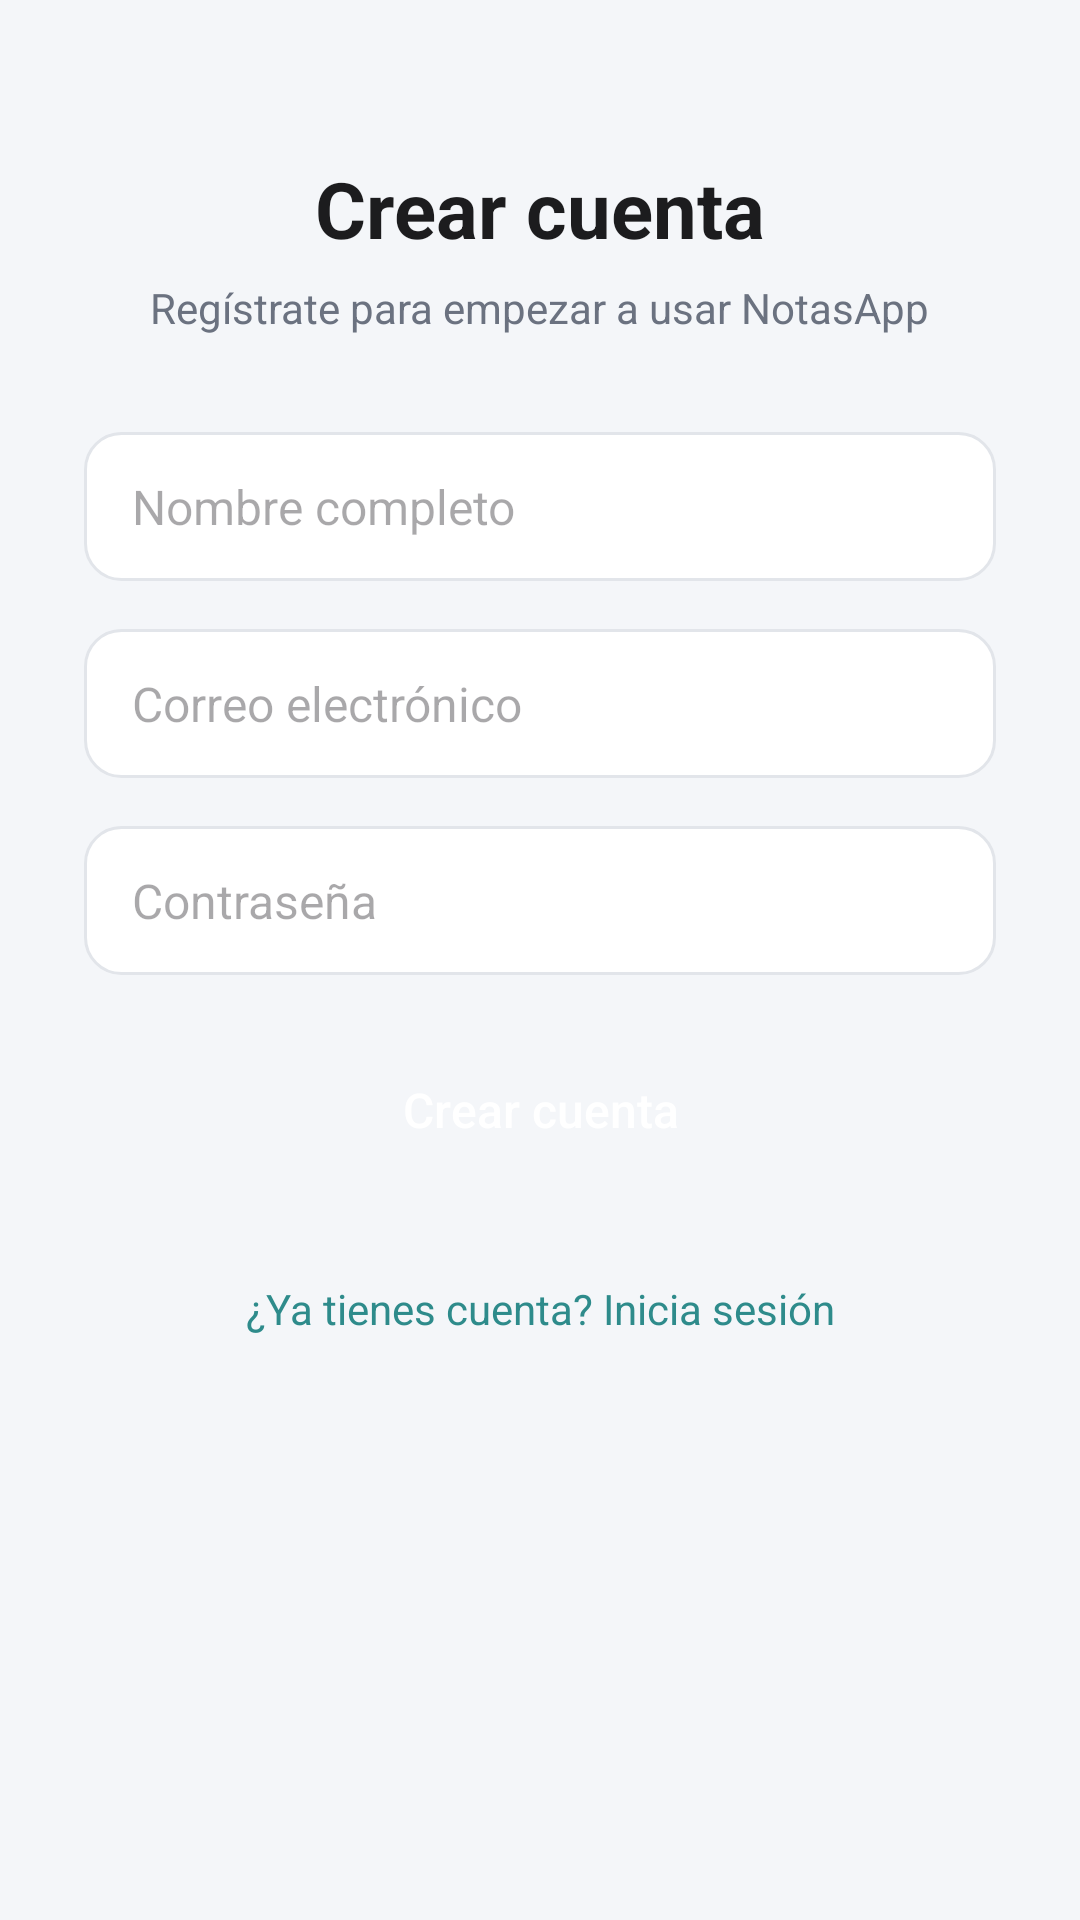

Write the Android layout XML for this screen, with the resource values it uses.
<!-- AndroidManifest.xml: application theme Theme.NotasApp -->
<!-- res/layout/activity_register.xml -->
<?xml version="1.0" encoding="utf-8"?>
<androidx.constraintlayout.widget.ConstraintLayout
    xmlns:android="http://schemas.android.com/apk/res/android"
    xmlns:app="http://schemas.android.com/apk/res-auto"
    xmlns:tools="http://schemas.android.com/tools"
    android:layout_width="match_parent"
    android:layout_height="match_parent"
    android:background="@color/background"
    android:fillViewport="true">

    <ScrollView
        android:layout_width="0dp"
        android:layout_height="0dp"
        app:layout_constraintTop_toTopOf="parent"
        app:layout_constraintBottom_toBottomOf="parent"
        app:layout_constraintStart_toStartOf="parent"
        app:layout_constraintEnd_toEndOf="parent">

        <androidx.constraintlayout.widget.ConstraintLayout
            android:layout_width="match_parent"
            android:layout_height="wrap_content"
            android:padding="28dp">

            <TextView
                android:id="@+id/tvTitle"
                android:layout_width="wrap_content"
                android:layout_height="wrap_content"
                android:layout_marginTop="24dp"
                android:text="@string/register_title"
                android:textColor="@color/textPrimary"
                android:textSize="26sp"
                android:textStyle="bold"
                app:layout_constraintTop_toTopOf="parent"
                app:layout_constraintStart_toStartOf="parent"
                app:layout_constraintEnd_toEndOf="parent" />

            <TextView
                android:id="@+id/tvSubtitle"
                android:layout_width="wrap_content"
                android:layout_height="wrap_content"
                android:layout_marginTop="6dp"
                android:text="@string/register_subtitle"
                android:textColor="@color/textSecondary"
                android:textSize="14sp"
                app:layout_constraintTop_toBottomOf="@id/tvTitle"
                app:layout_constraintStart_toStartOf="parent"
                app:layout_constraintEnd_toEndOf="parent" />

            <EditText
                android:id="@+id/etNombre"
                android:layout_width="0dp"
                android:layout_height="wrap_content"
                android:layout_marginTop="32dp"
                android:background="@drawable/bg_input"
                android:hint="@string/hint_nombre"
                android:inputType="textPersonName"
                android:maxLines="1"
                android:textSize="16sp"
                app:layout_constraintTop_toBottomOf="@id/tvSubtitle"
                app:layout_constraintStart_toStartOf="parent"
                app:layout_constraintEnd_toEndOf="parent" />

            <EditText
                android:id="@+id/etEmail"
                android:layout_width="0dp"
                android:layout_height="wrap_content"
                android:layout_marginTop="16dp"
                android:background="@drawable/bg_input"
                android:hint="@string/hint_email"
                android:inputType="textEmailAddress"
                android:maxLines="1"
                android:textSize="16sp"
                app:layout_constraintTop_toBottomOf="@id/etNombre"
                app:layout_constraintStart_toStartOf="parent"
                app:layout_constraintEnd_toEndOf="parent" />

            <EditText
                android:id="@+id/etPassword"
                android:layout_width="0dp"
                android:layout_height="wrap_content"
                android:layout_marginTop="16dp"
                android:background="@drawable/bg_input"
                android:hint="@string/hint_password"
                android:inputType="textPassword"
                android:maxLines="1"
                android:textSize="16sp"
                app:layout_constraintTop_toBottomOf="@id/etEmail"
                app:layout_constraintStart_toStartOf="parent"
                app:layout_constraintEnd_toEndOf="parent" />

            <TextView
                android:id="@+id/tvError"
                android:layout_width="0dp"
                android:layout_height="wrap_content"
                android:layout_marginTop="12dp"
                android:gravity="center"
                android:textColor="@color/error"
                android:textSize="13sp"
                android:visibility="gone"
                tools:text="Ya existe una cuenta con ese correo"
                tools:visibility="visible"
                app:layout_constraintTop_toBottomOf="@id/etPassword"
                app:layout_constraintStart_toStartOf="parent"
                app:layout_constraintEnd_toEndOf="parent" />

            <Button
                android:id="@+id/btnCrearCuenta"
                android:layout_width="0dp"
                android:layout_height="wrap_content"
                android:layout_marginTop="20dp"
                android:background="@drawable/bg_button_primary"
                android:paddingTop="14dp"
                android:paddingBottom="14dp"
                android:text="@string/btn_crear_cuenta"
                android:textAllCaps="false"
                android:textColor="@color/white"
                android:textSize="16sp"
                app:layout_constraintTop_toBottomOf="@id/tvError"
                app:layout_constraintStart_toStartOf="parent"
                app:layout_constraintEnd_toEndOf="parent" />

            <ProgressBar
                android:id="@+id/progressRegister"
                android:layout_width="wrap_content"
                android:layout_height="wrap_content"
                android:layout_marginTop="20dp"
                android:visibility="gone"
                tools:visibility="visible"
                app:layout_constraintTop_toBottomOf="@id/btnCrearCuenta"
                app:layout_constraintStart_toStartOf="parent"
                app:layout_constraintEnd_toEndOf="parent" />

            <TextView
                android:id="@+id/tvYaTengoCuenta"
                android:layout_width="wrap_content"
                android:layout_height="wrap_content"
                android:layout_marginTop="24dp"
                android:layout_marginBottom="16dp"
                android:background="?attr/selectableItemBackground"
                android:padding="8dp"
                android:text="@string/link_ya_tengo_cuenta"
                android:textColor="@color/accent"
                android:textSize="14sp"
                app:layout_constraintTop_toBottomOf="@id/progressRegister"
                app:layout_constraintBottom_toBottomOf="parent"
                app:layout_constraintStart_toStartOf="parent"
                app:layout_constraintEnd_toEndOf="parent" />

        </androidx.constraintlayout.widget.ConstraintLayout>
    </ScrollView>

</androidx.constraintlayout.widget.ConstraintLayout>
<!-- resources referenced by this layout -->
<resources>
  <color name="accent">#2E8B8B</color>
  <color name="background">#F4F6F9</color>
  <color name="error">#C62828</color>
  <color name="textPrimary">#1C1C1E</color>
  <color name="textSecondary">#6B7280</color>
  <color name="white">#FFFFFF</color>
  <!-- drawable bg_input (drawable) -->
  <shape xmlns:android="http://schemas.android.com/apk/res/android"
      android:shape="rectangle">
      <solid android:color="@color/surface" />
      <stroke android:width="1dp" android:color="@color/divider" />
      <corners android:radius="12dp" />
      <padding android:left="16dp" android:top="14dp" android:right="16dp" android:bottom="14dp" />
  </shape>
  <string name="btn_crear_cuenta">Crear cuenta</string>
  <string name="hint_email">Correo electrónico</string>
  <string name="hint_nombre">Nombre completo</string>
  <string name="hint_password">Contraseña</string>
  <string name="link_ya_tengo_cuenta">¿Ya tienes cuenta? Inicia sesión</string>
  <string name="register_subtitle">Regístrate para empezar a usar NotasApp</string>
  <string name="register_title">Crear cuenta</string>
  <style name="Theme.NotasApp" parent="Theme.Material3.DayNight.NoActionBar">
          <item name="colorPrimary">@color/primary</item>
          <item name="colorPrimaryDark">@color/primaryDark</item>
          <item name="colorAccent">@color/accent</item>
          <item name="colorSurface">@color/surface</item>
          <item name="android:windowBackground">@color/background</item>
          <item name="android:statusBarColor">@color/primaryDark</item>
      </style>
  <color name="surface">#FFFFFF</color>
  <color name="divider">#E2E5EA</color>
  <color name="primary">#1B3A6B</color>
  <color name="primaryDark">#102446</color>
</resources>
